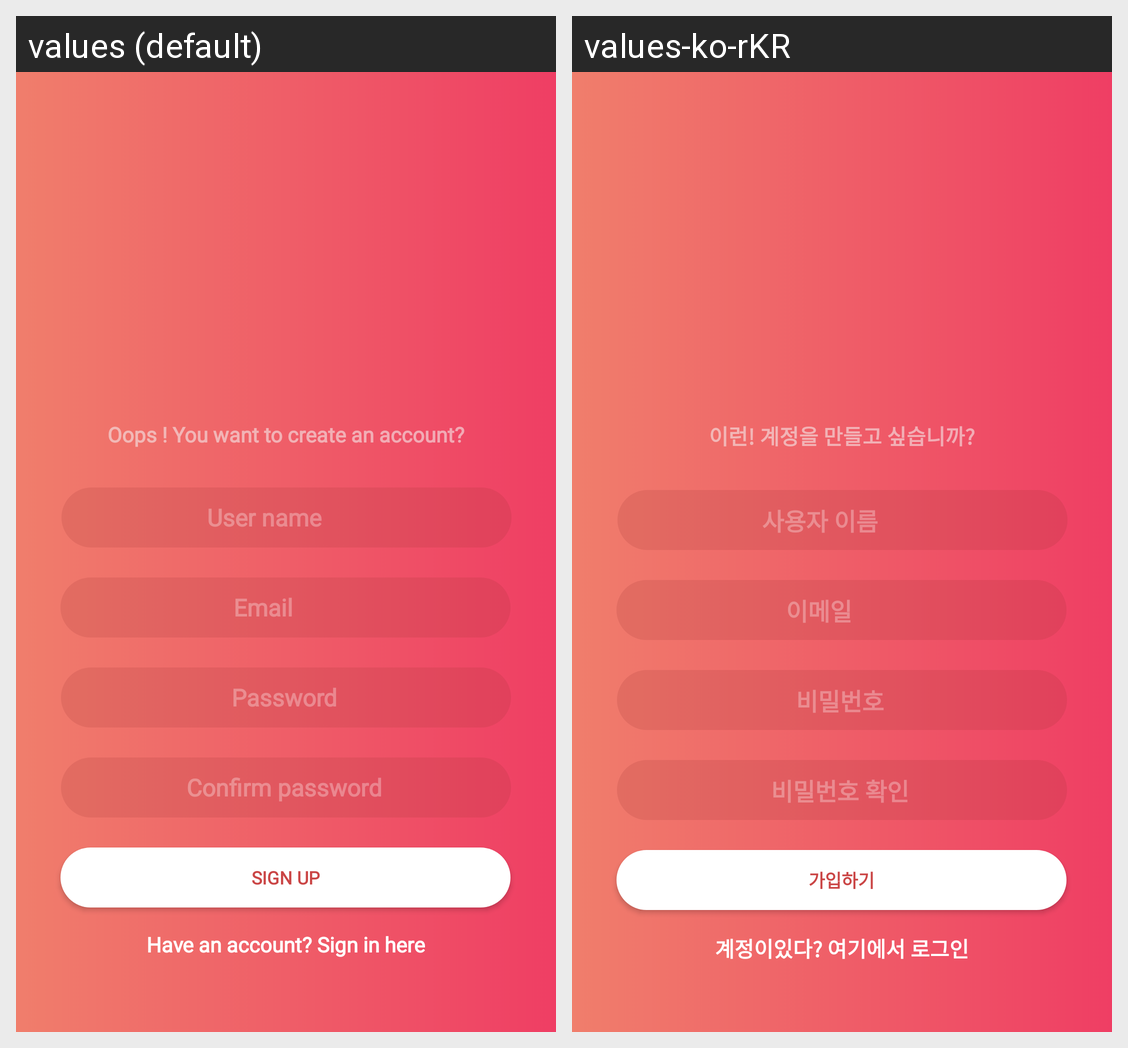

Translations of the strings shown on this Android screen, per locale in the grid:
Android screen res/layout/activity_sign_up.xml rendered under 2 locales, left to right: values (default), values-ko-rKR. Device: Nexus 5 (rendered at 1080×1920; each locale shown at half size, 540×960, under a caption strip naming it); theme Theme.EatMe.
Strings drawn on this screen, with the default value and each locale's value (text and hints the layout hard-codes, and strings that could not be matched under every locale, appear in the picture but are not listed):

oops_you_want_to_create_an_account
  values: Oops ! You want to create an account?
  values-ko-rKR: 이런! 계정을 만들고 싶습니까?

email
  values: Email
  values-ko-rKR: 이메일

password
  values: Password
  values-ko-rKR: 비밀번호

confirm_password
  values: Confirm password
  values-ko-rKR: 비밀번호 확인

name
  values: User name
  values-ko-rKR: 사용자 이름

sign_up
  values: Sign up
  values-ko-rKR: 가입하기

have_an_account_sign_in_here
  values: Have an account? Sign in here
  values-ko-rKR: 계정이있다? 여기에서 로그인
